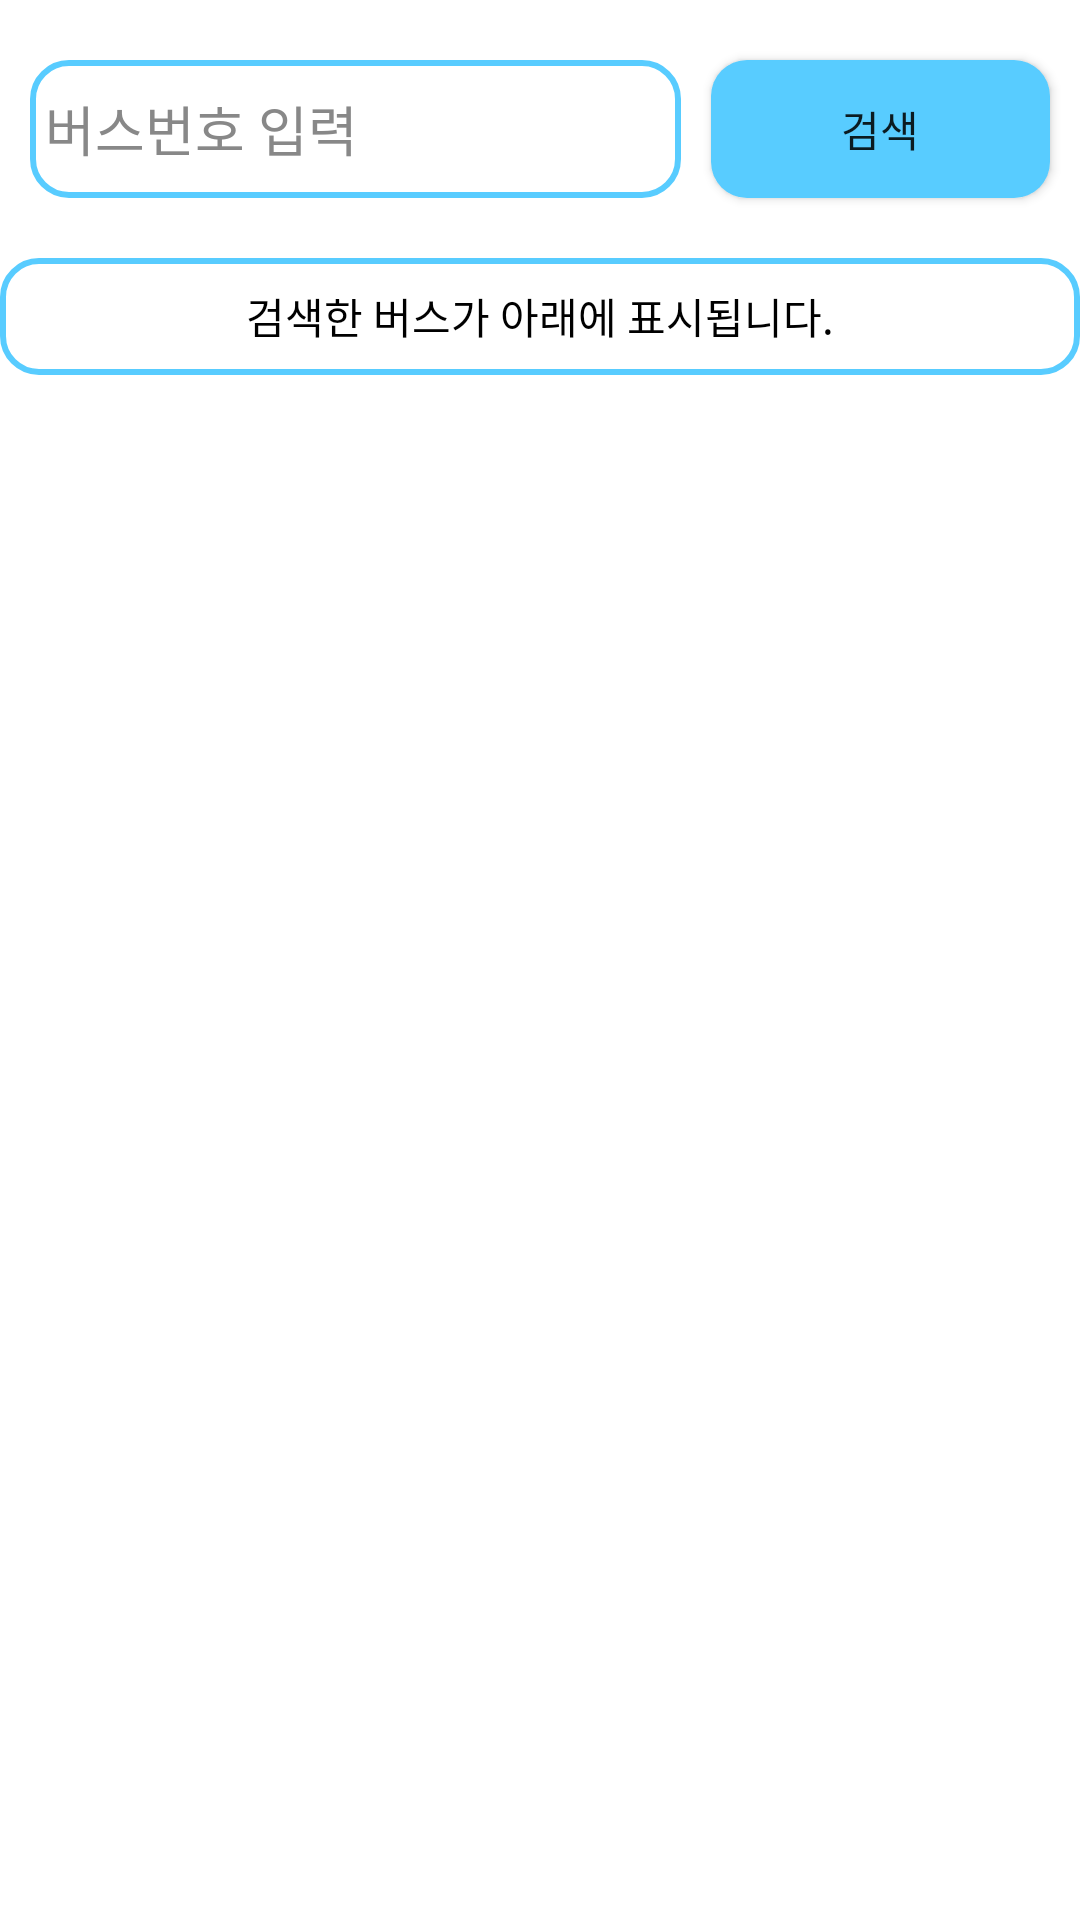

This screen was rendered from an Android layout file. Write that file and the resources it references.
<!-- AndroidManifest.xml: application theme Theme.BusAlarm_Jeonju -->
<!-- res/layout/fragment_search.xml -->
<?xml version="1.0" encoding="utf-8"?>
<FrameLayout xmlns:android="http://schemas.android.com/apk/res/android"
    xmlns:tools="http://schemas.android.com/tools"
    android:layout_width="match_parent"
    android:layout_height="match_parent"
    android:background="@color/white"
    tools:context=".SearchFragment">

    

    <LinearLayout
        android:layout_width="match_parent"
        android:layout_height="match_parent"
        android:orientation="vertical" >

        <LinearLayout
            android:layout_width="match_parent"
            android:layout_height="86dp"
            android:layout_gravity="center_horizontal"
            android:orientation="horizontal">

            <EditText
                android:id="@+id/et_searching"
                android:layout_width="236dp"
                android:layout_height="match_parent"
                android:layout_marginLeft="10dp"
                android:layout_marginTop="20dp"
                android:layout_marginRight="10dp"
                android:layout_marginBottom="20dp"
                android:paddingLeft="5dp"
                android:background="@drawable/edit_round"
                android:ems="10"
                android:hint="버스번호 입력"
                android:textColorHint="#888888"
                android:inputType="number"
                android:layout_weight="0.6"
                android:textColor="@color/black" />

            <Button
                android:id="@+id/btn_searching"
                android:layout_width="126dp"
                android:layout_height="match_parent"
                android:layout_marginTop="20dp"
                android:layout_marginBottom="20dp"
                android:layout_marginRight="10dp"
                android:layout_weight="0.4"
                android:background="@drawable/button_round"
                android:text="검색" />
        </LinearLayout>

        <TextView
            android:id="@+id/textView"
            android:layout_width="match_parent"
            android:layout_height="39dp"
            android:textColor="@color/black"
            android:gravity="center"
            android:background="@drawable/edit_round"
            android:text="검색한 버스가 아래에 표시됩니다." />

        <androidx.recyclerview.widget.RecyclerView
            android:id="@+id/searchRecyclerView"
            android:layout_width="match_parent"
            android:layout_height="match_parent"
            tools:listitem="@layout/searchrecylcerview_item" />
    </LinearLayout>

</FrameLayout>
<!-- res/layout/searchrecylcerview_item.xml (included above) -->
<?xml version="1.0" encoding="utf-8"?>
<LinearLayout xmlns:android="http://schemas.android.com/apk/res/android"
    android:orientation="vertical"
    android:layout_width="match_parent"
    android:background="@drawable/edit_round"
    android:layout_marginTop="2dp"
    android:layout_height="100dp">

    <TextView
        android:id="@+id/tv_item5"
        android:layout_width="395dp"
        android:layout_height="56dp"
        android:layout_margin="5dp"
        android:background="@color/white"
        android:paddingLeft="20dp"
        android:paddingTop="10dp"
        android:gravity="left"
        android:text="버스번호"
        android:textColor="@color/black"
        android:textSize="30dp"
        android:textStyle="bold" />

    <LinearLayout
        android:layout_width="match_parent"
        android:layout_height="match_parent"
        android:orientation="horizontal">

        <TextView
            android:id="@+id/tv_item6"
            android:layout_width="132dp"
            android:layout_height="match_parent"
            android:layout_marginLeft="5dp"
            android:layout_marginRight="5dp"
            android:layout_marginBottom="5dp"
            android:background="@color/white"
            android:gravity="center"
            android:text="출발점"
            android:textColor="@color/black" />

        <TextView
            android:id="@+id/textView6"
            android:layout_width="wrap_content"
            android:layout_height="match_parent"
            android:layout_marginRight="5dp"
            android:layout_marginBottom="5dp"
            android:background="@color/white"
            android:gravity="center"
            android:textColor="@color/black"
            android:text="-"
            android:textStyle="bold"/>

        <TextView
            android:id="@+id/tv_item7"
            android:layout_width="125dp"
            android:layout_height="match_parent"
            android:layout_marginRight="5dp"
            android:layout_marginBottom="5dp"
            android:background="@color/white"
            android:gravity="center"
            android:text="종점"
            android:textColor="@color/black" />

        <TextView
            android:id="@+id/tv_item8"
            android:layout_width="match_parent"
            android:layout_height="match_parent"
            android:layout_marginRight="5dp"
            android:layout_marginBottom="5dp"
            android:background="@color/white"
            android:gravity="center"
            android:text="도착까지 남은시간"
            android:textColor="@color/black" />
    </LinearLayout>

</LinearLayout>
<!-- resources referenced by this layout -->
<resources>
  <color name="black">#FF000000</color>
  <color name="white">#FFFFFFFF</color>
  <!-- drawable button_round (drawable) -->
  <?xml version="1.0" encoding="utf-8"?>
  <ripple xmlns:android="http://schemas.android.com/apk/res/android"
      android:color="@color/white">
      <item android:id="@android:id/background">
          <shape
              android:padding="10dp"
              android:shape="rectangle">
  
              <solid android:color="@color/custom"/>
              <corners
                  android:topLeftRadius="12dp"
                  android:bottomRightRadius="12dp"
                  android:bottomLeftRadius="12dp"
                  android:topRightRadius="12dp"/>
          </shape>
      </item>
  
  </ripple>
  <!-- drawable edit_round (drawable) -->
  <?xml version="1.0" encoding="utf-8"?>
  <shape xmlns:android="http://schemas.android.com/apk/res/android"
      android:padding="10dp"
      android:shape="rectangle">
  
      <stroke android:width="2dp"
          android:color="@color/custom"/>
      <solid android:color="@color/white"/>
      <corners
          android:topRightRadius="12dp"
          android:bottomLeftRadius="12dp"
          android:bottomRightRadius="12dp"
          android:topLeftRadius="12dp"/>
  
  </shape>
  <style name="Theme.BusAlarm_Jeonju" parent="Theme.MaterialComponents.DayNight.DarkActionBar">
          
          <item name="colorPrimary">@color/purple_500</item>
          <item name="colorPrimaryVariant">@color/purple_700</item>
          <item name="colorOnPrimary">@color/white</item>
          
          <item name="colorSecondary">@color/teal_200</item>
          <item name="colorSecondaryVariant">@color/teal_700</item>
          <item name="colorOnSecondary">@color/black</item>
          
          <item name="android:statusBarColor" tools:targetApi="l">?attr/colorPrimaryVariant</item>
          
      </style>
  <color name="custom">#58CCFF</color>
  <color name="purple_500">#FF6200EE</color>
  <color name="purple_700">#FF3700B3</color>
  <color name="teal_200">#FF03DAC5</color>
  <color name="teal_700">#FF018786</color>
</resources>
